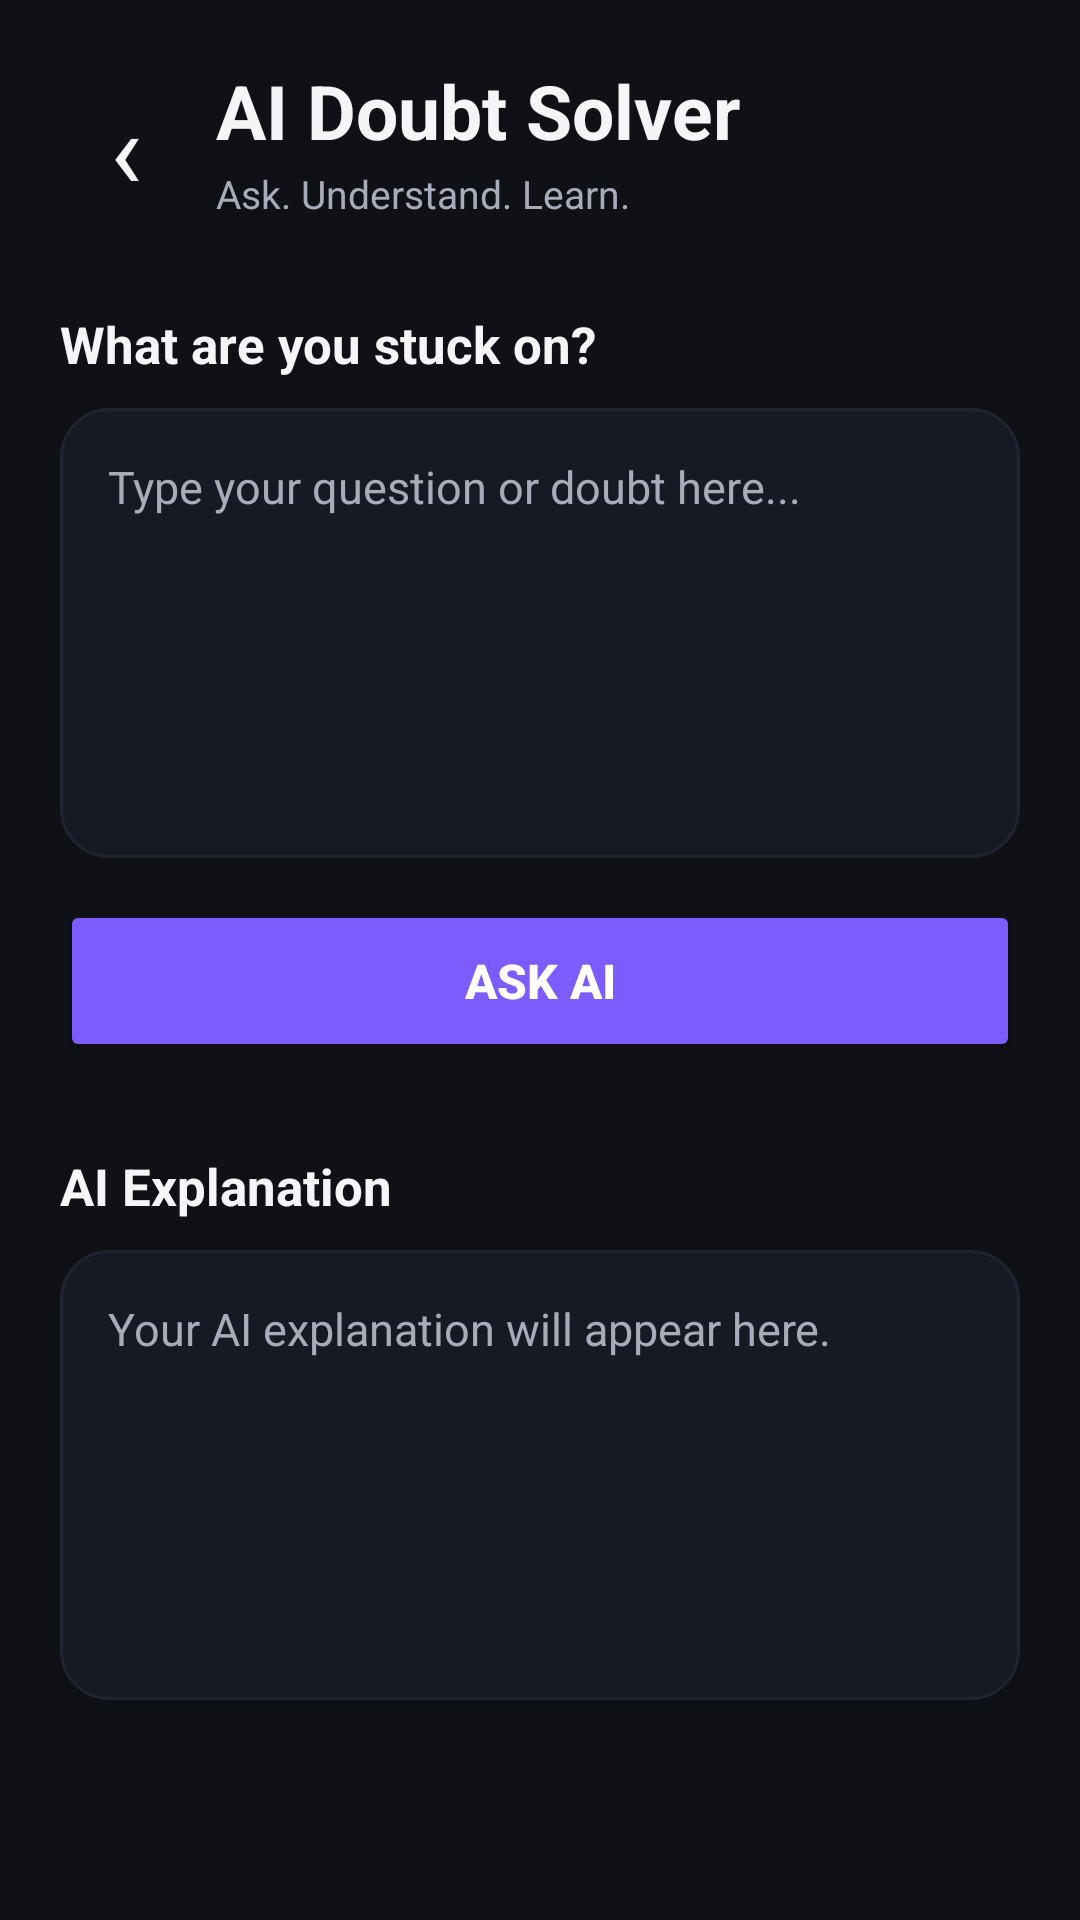

Reconstruct the res/layout file that produces this screen, plus the resources it refers to.
<!-- AndroidManifest.xml: application theme Theme.SmartStudentHub -->
<!-- res/layout/activity_ai_doubt.xml -->
<?xml version="1.0" encoding="utf-8"?>
<ScrollView
    xmlns:android="http://schemas.android.com/apk/res/android"
    android:layout_width="match_parent"
    android:layout_height="match_parent"
    android:background="@color/background"
    android:fillViewport="true">

    <LinearLayout
        android:layout_width="match_parent"
        android:layout_height="wrap_content"
        android:orientation="vertical"
        android:padding="20dp">

        

        <LinearLayout
            android:layout_width="match_parent"
            android:layout_height="wrap_content"
            android:gravity="center_vertical"
            android:orientation="horizontal">

            <TextView
                android:id="@+id/btnBack"
                android:layout_width="44dp"
                android:layout_height="44dp"
                android:gravity="center"
                android:text="‹"
                android:textColor="@color/text_primary"
                android:textSize="36sp"
                android:clickable="true"
                android:focusable="true" />

            <LinearLayout
                android:layout_width="0dp"
                android:layout_height="wrap_content"
                android:layout_weight="1"
                android:layout_marginStart="8dp"
                android:orientation="vertical">

                <TextView
                    android:layout_width="wrap_content"
                    android:layout_height="wrap_content"
                    android:text="AI Doubt Solver"
                    android:textColor="@color/text_primary"
                    android:textSize="25sp"
                    android:textStyle="bold" />

                <TextView
                    android:layout_width="wrap_content"
                    android:layout_height="wrap_content"
                    android:layout_marginTop="2dp"
                    android:text="Ask. Understand. Learn."
                    android:textColor="@color/text_secondary"
                    android:textSize="13sp" />

            </LinearLayout>

        </LinearLayout>

        

        <TextView
            android:layout_width="wrap_content"
            android:layout_height="wrap_content"
            android:layout_marginTop="30dp"
            android:text="What are you stuck on?"
            android:textColor="@color/text_primary"
            android:textSize="17sp"
            android:textStyle="bold" />

        <EditText
            android:id="@+id/doubtEditText"
            android:layout_width="match_parent"
            android:layout_height="150dp"
            android:layout_marginTop="10dp"
            android:background="@drawable/bg_card"
            android:gravity="top|start"
            android:hint="Type your question or doubt here..."
            android:padding="16dp"
            android:textColor="@color/text_primary"
            android:textColorHint="@color/text_secondary"
            android:textSize="15sp" />

        

        <Button
            android:id="@+id/btnAskAI"
            android:layout_width="match_parent"
            android:layout_height="54dp"
            android:layout_marginTop="14dp"
            android:backgroundTint="@color/primary"
            android:text="Ask AI"
            android:textColor="@color/white"
            android:textSize="16sp"
            android:textStyle="bold" />

        

        <TextView
            android:layout_width="wrap_content"
            android:layout_height="wrap_content"
            android:layout_marginTop="30dp"
            android:text="AI Explanation"
            android:textColor="@color/text_primary"
            android:textSize="17sp"
            android:textStyle="bold" />

        <TextView
            android:id="@+id/aiResponseText"
            android:layout_width="match_parent"
            android:layout_height="wrap_content"
            android:layout_marginTop="10dp"
            android:background="@drawable/bg_card"
            android:minHeight="150dp"
            android:padding="16dp"
            android:text="Your AI explanation will appear here."
            android:textColor="@color/text_secondary"
            android:textSize="15sp" />

    </LinearLayout>

</ScrollView>
<!-- resources referenced by this layout -->
<resources>
  <color name="background">#0F1117</color>
  <color name="primary">#7C5CFC</color>
  <color name="text_primary">#F5F5F7</color>
  <color name="text_secondary">#A8ACB8</color>
  <color name="white">#FFFFFFFF</color>
  <!-- drawable bg_card (drawable) -->
  <?xml version="1.0" encoding="utf-8"?>
  <shape xmlns:android="http://schemas.android.com/apk/res/android"
      android:shape="rectangle">
  
      <solid android:color="@color/surface" />
  
      <corners android:radius="16dp" />
  
      <stroke
          android:width="1dp"
          android:color="@color/surface_variant" />
  
  </shape>
  <style name="Theme.SmartStudentHub" parent="Base.Theme.SmartStudentHub" />
  <color name="surface">#171A23</color>
  <color name="surface_variant">#202430</color>
  <style name="Base.Theme.SmartStudentHub" parent="Theme.Material3.DayNight.NoActionBar">
  
          
          <item name="colorPrimary">@color/primary</item>
          <item name="colorOnPrimary">@color/white</item>
  
          
          <item name="android:windowBackground">@color/background</item>
          <item name="colorSurface">@color/surface</item>
          <item name="colorSurfaceVariant">@color/surface_variant</item>
  
          
          <item name="android:textColorPrimary">@color/text_primary</item>
          <item name="android:textColorSecondary">@color/text_secondary</item>
  
          
          <item name="android:statusBarColor">@color/background</item>
          <item name="android:navigationBarColor">@color/background</item>
  
          
          <item name="android:windowLightStatusBar">false</item>
          <item name="android:windowLightNavigationBar">false</item>
  
      </style>
</resources>
